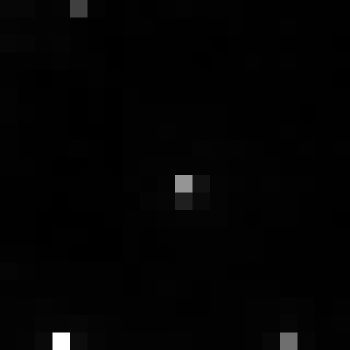

Data behind this chart, as committed beside it:
, xmin, ymin, lat, lon, area, perimeter, max_nanowatts, min_nanowatts, moonlight_illumination, clear_sky_confidence, mean_nanowatts
0, 866, 3066, -4.847, -4.847, 1.0, 0.0, 56.49, 0.2233, 11.82, 0.0, 1.572
